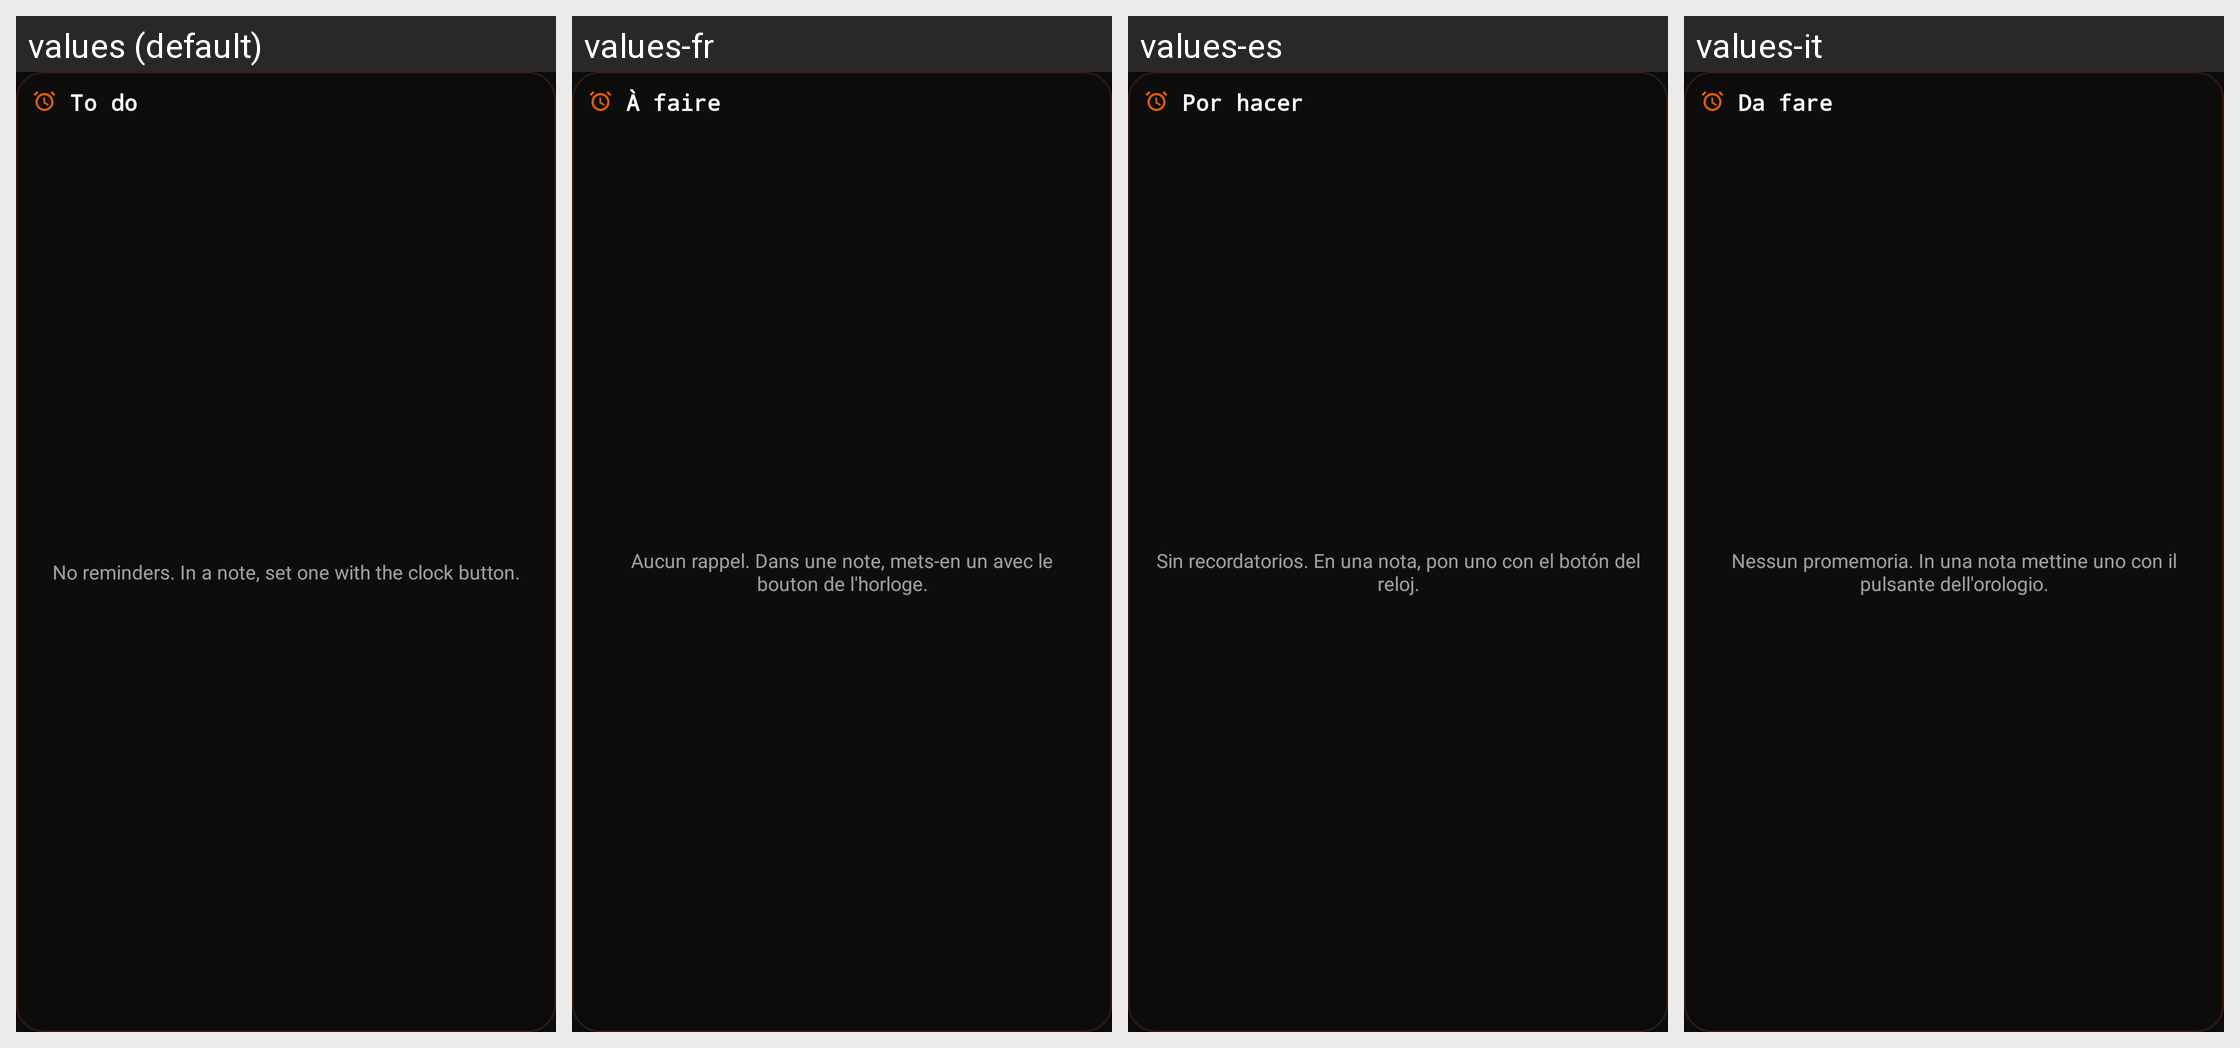

Here is an Android app screen in its default locale and in the app's own translations. Write out the translated-string differences for the strings that appear on this screen.
Android screen res/layout/widget_todo.xml rendered under 4 locales, left to right: values (default), values-fr, values-es, values-it. Device: Nexus 5 (rendered at 1080×1920; each locale shown at half size, 540×960, under a caption strip naming it); theme AppTheme.
Other locales in the repository, not shown: values-de, values-ja, values-pt, values-ru, values-zh-rCN.
Strings drawn on this screen, with the default value and each locale's value (text and hints the layout hard-codes, and strings that could not be matched under every locale, appear in the picture but are not listed):

widget_todo
  values: To do
  values-fr: À faire
  values-es: Por hacer
  values-it: Da fare

widget_todo_empty
  values: No reminders. In a note, set one with the clock button.
  values-fr: Aucun rappel. Dans une note, mets-en un avec le bouton de l'horloge.
  values-es: Sin recordatorios. En una nota, pon uno con el botón del reloj.
  values-it: Nessun promemoria. In una nota mettine uno con il pulsante dell'orologio.
